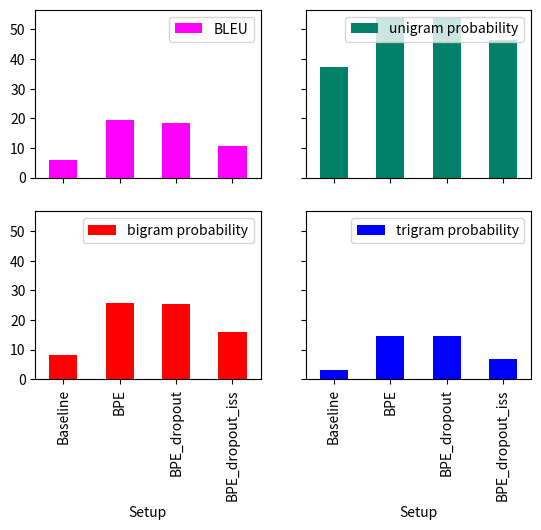

This figure's Python source:
import pandas as pd
import matplotlib.pyplot as plt

df = pd.DataFrame({"Setup": ['Baseline', 'BPE', 'BPE_dropout', 'BPE_dropout_iss'],
                   "BLEU": [5.9, 19.4, 18.4, 10.6],
                   "unigram probability": [37.5, 54.0, 53.9, 46.6],
                   "bigram probability": [8.3, 25.6, 25.4, 15.9],
                   "trigram probability": [3.1, 14.7, 14.7, 6.9]
                   })

fig, axes = plt.subplots(nrows=2, ncols=2, sharex=True, sharey=True)
df.plot(y=["BLEU"], x="Setup", kind="bar", ax=axes[0,0], colormap=plt.get_cmap('spring'))
df.plot(y=["unigram probability"], x="Setup", kind="bar", ax=axes[0,1], colormap=plt.get_cmap('summer'))
df.plot(y=["bigram probability"], x="Setup", kind="bar", ax=axes[1,0], colormap=plt.get_cmap('autumn'))
df.plot(y=["trigram probability"], x="Setup", kind="bar", ax=axes[1,1], colormap=plt.get_cmap('winter'))

plt.show()
